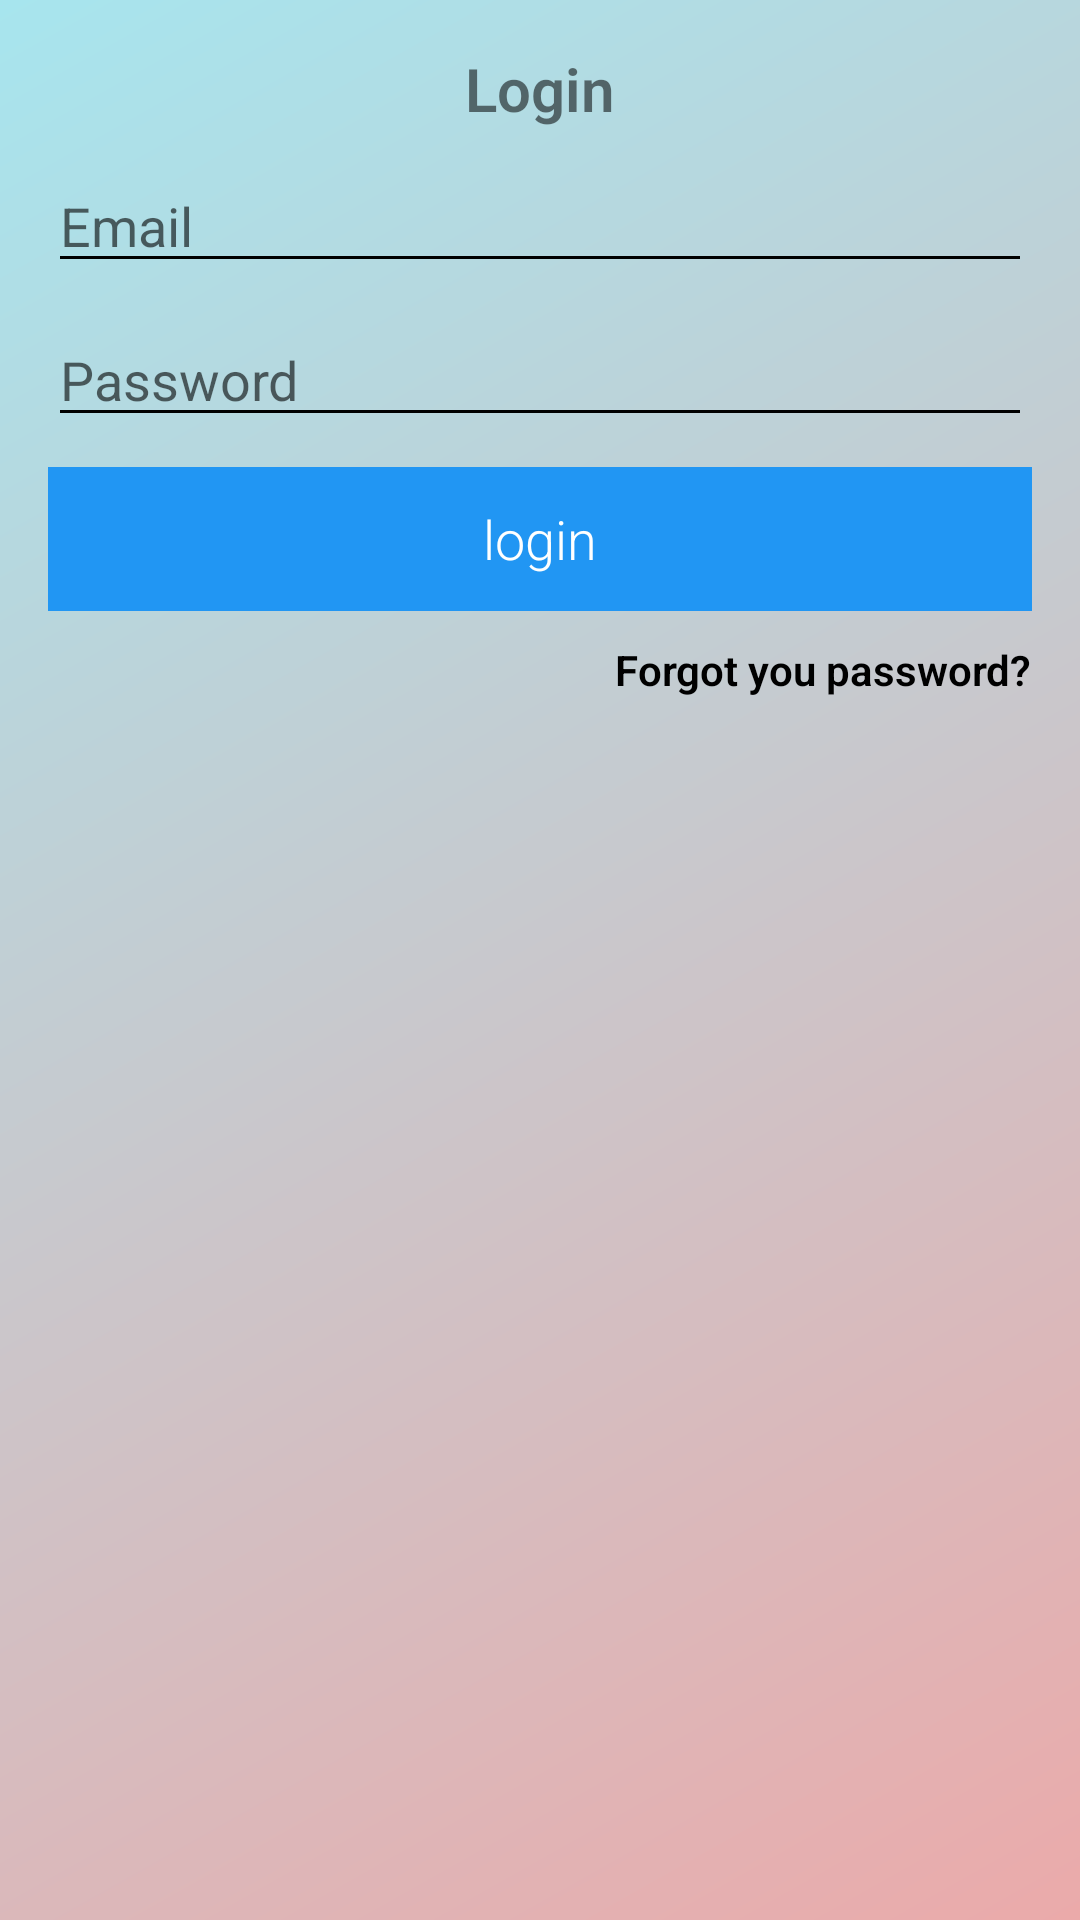

Produce the Android XML layout that renders to this screen, including the resource entries it uses.
<!-- AndroidManifest.xml: application theme AppTheme -->
<!-- res/layout/activity_login.xml -->
<?xml version="1.0" encoding="utf-8"?>
<RelativeLayout xmlns:android="http://schemas.android.com/apk/res/android"
    xmlns:app="http://schemas.android.com/apk/res-auto"
    xmlns:tools="http://schemas.android.com/tools"
    android:layout_width="match_parent"
    android:layout_height="match_parent"
    android:background="@drawable/gra_login"
    tools:context=".activities.login.LoginActivity">



    <LinearLayout

        android:layout_width="match_parent"
        android:orientation="vertical"
        android:gravity="center_horizontal"

        android:padding="16dp"
        android:layout_height="wrap_content">

        <TextView
            android:layout_width="wrap_content"
            android:layout_height="wrap_content"
            android:text="Login"
            android:textSize="20sp"
            android:textStyle="bold"/>

        <EditText
            android:layout_width="match_parent"
            android:layout_height="wrap_content"
            android:id="@+id/email"
            android:inputType="textEmailAddress"
            android:layout_marginTop="10dp"

            android:hint="Email"/>

        <EditText
            android:layout_width="match_parent"
            android:layout_height="wrap_content"
            android:id="@+id/password"
            android:inputType="textPassword"
            android:layout_marginTop="10dp"

            android:hint="Password"/>

        <Button
            android:layout_width="match_parent"
            android:layout_height="wrap_content"
            android:text="login"
            android:id="@+id/btn_login"
            android:background="#2196F3"
            android:layout_marginTop="10dp"
            android:textColor="#fff"/>

        <TextView
            android:layout_width="wrap_content"
            android:layout_height="wrap_content"
            android:gravity="center"
            android:text="Forgot you password?"
            android:layout_marginTop="10dp"
            android:layout_gravity="end"
            android:textStyle="bold"
            android:id="@+id/forgot_password"
            android:textColor="#000"/>


    </LinearLayout>
</RelativeLayout>
<!-- res/layout/bar_layout.xml (included above) -->
<?xml version="1.0" encoding="utf-8"?>
<androidx.appcompat.widget.Toolbar xmlns:android="http://schemas.android.com/apk/res/android"
    xmlns:tools="http://schemas.android.com/tools"
    android:layout_width="match_parent"
    android:layout_height="wrap_content"
    xmlns:app="http://schemas.android.com/apk/res-auto"
    android:id="@+id/toolbar"
    android:background="#2196F3"
    android:theme="@style/Base.ThemeOverlay.AppCompat.Dark.ActionBar"
    app:popupTheme="@style/MenuStyle"
    tools:ignore="NewApi">

</androidx.appcompat.widget.Toolbar>
<!-- resources referenced by this layout -->
<resources>
  <!-- drawable gra_login (drawable) -->
  <?xml version="1.0" encoding="utf-8"?>
  <shape xmlns:android="http://schemas.android.com/apk/res/android"
      android:shape="rectangle">
      <gradient
          android:type="linear"
          android:angle="315"
          android:startColor="#A7E5EE"
          android:endColor="#EBAAAA"/>
  </shape>
  <style name="MenuStyle" parent="Theme.AppCompat.Light">
          <item name="android:background">@android:color/white</item>
      </style>
  <style name="AppTheme" parent="Theme.AppCompat.Light">
          
          <item name="colorPrimary">@color/White</item>
          
          <item name="colorAccent">@color/colorAccent</item>
  
  
          
          <item name="android:textColorSecondary">@color/menuColor</item>
  
          
          
  
          <item name="android:actionBarStyle">@style/CustomActionBarTheme</item>
          <item name="actionBarStyle">@style/CustomActionBarTheme</item>
          
  
  
          <item name="android:textViewStyle">@style/RobotoTextViewStyle</item>
          <item name="android:buttonStyle">@style/RobotoButtonStyle</item>
          <item name="buttonStyle">@style/RobotoButtonStyle</item>
  
          
  
          <item name="dialogTheme">@style/AlertDialogTheme</item>
          
      </style>
  <style name="CustomActionBarTheme" parent="@style/Theme.AppCompat.Light">
          <item name="android:background">@color/White</item>
          <item name="background">@color/White</item>
          <item name="android:icon">@drawable/ic_youtube_icon_new</item>
          <item name="icon">@drawable/ic_youtube_icon_new</item>
          <item name="android:displayOptions">useLogo|showHome|showTitle</item>
          <item name="displayOptions">useLogo|showHome|showTitle</item>
          <item name="android:titleTextStyle">@style/CustomActionbarTitleStyle</item>
          <item name="titleTextStyle">@style/CustomActionbarTitleStyle</item>
      </style>
  <style name="RobotoTextViewStyle" parent="android:Widget.TextView">
          <item name="android:fontFamily">sans-serif-light</item>
      </style>
  <style name="RobotoButtonStyle" parent="android:Widget.Holo.Button">
          <item name="android:fontFamily">sans-serif-light</item>
      </style>
  <style name="AlertDialogTheme" parent="Theme.AppCompat.Light.Dialog.Alert">
          <item name="buttonBarPositiveButtonStyle">@style/Alert.Button.Positive</item>
          <item name="buttonBarNegativeButtonStyle">@style/Alert.Button.Neutral</item>
          <item name="buttonBarNeutralButtonStyle">@style/Alert.Button.Neutral</item>
      </style>
  <style name="CustomActionbarTitleStyle" parent="@style/Theme.AppCompat.Light">
          <item name="android:textSize">16sp</item>
          <item name="android:textStyle">bold</item>
          <item name="android:textColor">@color/TitleColorBlack</item>
      </style>
  <style name="Alert.Button.Positive" parent="Widget.MaterialComponents.Button.TextButton">
          <item name="backgroundTint">@color/transparent</item>
          <item name="android:textColor">@color/colorAccent</item>
          <item name="android:textSize">16sp</item>
          <item name="android:textAllCaps">false</item>
          <item name="android:textStyle">bold</item>
      </style>
  <style name="Alert.Button.Neutral" parent="Widget.MaterialComponents.Button.TextButton">
          <item name="backgroundTint">@color/transparent</item>
          <item name="android:textColor">@color/colorAccent</item>
          <item name="android:textSize">16sp</item>
          <item name="android:textAllCaps">false</item>
          <item name="android:textStyle">bold</item>
      </style>
  <!-- not gathered from this repository: default colours our renderer supplied (Android Studio template values) -->
  <color name="colorAccent">#FF03DAC5</color>
</resources>
